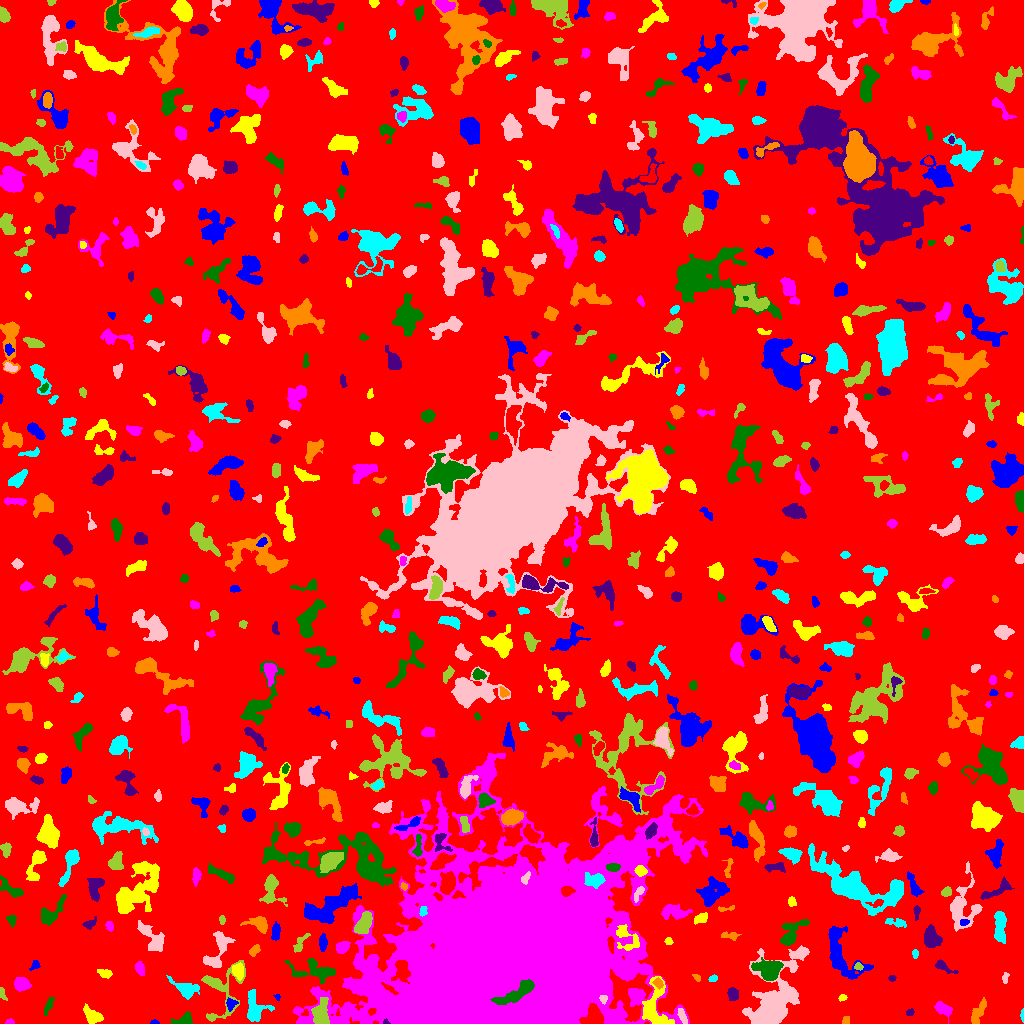

Source data for this figure (header and first rows):
ID, X, Y, A, B, theta, total_flux, mu_max, mu_median, mu_mean, R_fwhm, R_e, R10, R90, x_start, x_end, y_start, y_end, area, greylevel
0, 508.7, 515.6, 299.5, 291.9, -0.1422, 1644069, 13.0, 2.0, 2.06, 52.1, 235.4, 89.98, 379.4, 0, 1023, 0, 1023, 797954, 2.06
1, 154.4, 1.027, 2.135, 0.9789, -0.01768, 75.0, 4.0, 2.0, 2.027, 2.706, 1.784, 0.5642, 2.821, 150, 159, 0, 4, 37, 7.027
2, 653.8, 15.98, 12.2, 6.206, 1.56, 1755, 10.0, 3.0, 2.925, 5.614, 7.092, 2.523, 11.52, 642, 674, 0, 47, 600, 9.925
3, 10.11, 1.13, 1.969, 1.123, 0.01573, 54.0, 3.0, 1.0, 1.2, 2.257, 1.784, 0.5642, 2.877, 5, 14, 0, 5, 45, 8.2
4, 184.1, 3.345, 4.933, 2.542, 0.2832, 730.0, 10.0, 4.0, 4.345, 4.514, 3.827, 1.493, 6.257, 171, 192, 0, 12, 168, 8.345
5, 385.8, 1.417, 1.364, 1.211, -0.9359, 115.0, 9.0, 3.5, 3.833, 1.954, 1.493, 0.5642, 2.394, 383, 390, 0, 5, 30, 20.83
6, 845.9, 2.752, 2.189, 1.87, 1.233, 117.0, 4.0, 2.0, 1.983, 3.613, 2.523, 0.9772, 3.827, 842, 849, 0, 7, 59, 6.983
7, 1022, 8.188, 3.16, 0.7488, -1.565, 85.0, 5.0, 2.0, 2.073, 2.185, 1.871, 0.5642, 2.932, 1020, 1023, 1, 15, 41, 7.073
8, 682.5, 7.295, 4.502, 1.63, -1.15, 237.0, 4.0, 2.0, 2.155, 5.232, 3.432, 1.382, 5.14, 677, 687, 0, 15, 110, 10.15
9, 320.8, 9.942, 7.179, 3.767, 1.516, 1410, 9.0, 4.0, 4.017, 6.308, 5.863, 2.257, 9.115, 311, 329, 0, 26, 351, 12.02
10, 371.9, 12.29, 2.014, 1.628, 0.6483, 217.0, 7.0, 4.0, 4.094, 3.241, 2.394, 0.9772, 3.568, 368, 376, 8, 15, 53, 19.09
11, 231, 19.9, 2.671, 2.436, 0.8155, 326.0, 7.0, 3.0, 3.165, 3.568, 2.932, 1.128, 4.787, 226, 238, 12, 26, 103, 10.17
12, 93.22, 7.228, 4.421, 2.77, -0.5302, 745.0, 9.0, 2.0, 3.184, 4.72, 4.107, 1.596, 6.747, 83, 103, 0, 20, 234, 8.184
13, 943.2, 14.51, 4.894, 2.391, -0.6324, 432.0, 5.0, 2.0, 2.274, 5.078, 3.989, 1.596, 6.206, 934, 952, 0, 22, 190, 7.274
14, 48.6, 18.41, 5.436, 1.541, 1.155, 165.0, 3.0, 1.0, 1.447, 4.029, 3.478, 1.262, 5.412, 44, 54, 8, 26, 114, 6.447
15, 909.8, 10.87, 2.055, 1.6, 0.3664, 115.0, 4.0, 2.0, 2.091, 3.432, 2.326, 0.7979, 3.656, 906, 914, 8, 15, 55, 7.091
16, 978.1, 11.4, 7.218, 2.578, 1.114, 621.0, 6.0, 3.0, 2.748, 6.308, 4.983, 2.034, 7.548, 971, 986, 0, 26, 226, 6.748
17, 254.1, 15.27, 7.915, 4.422, -1.49, 1334, 9.0, 3.0, 3.377, 6.308, 5.781, 2.185, 9.062, 247, 274, 2, 34, 395, 8.377
18, 603.5, 24.47, 1.881, 1.787, -1.406, 208.0, 9.0, 3.0, 3.302, 2.394, 2.257, 0.7979, 3.613, 599, 607, 19, 28, 63, 20.3
19, 1.964, 30.11, 3.175, 1.277, -1.156, 192.0, 8.0, 2.0, 2.783, 2.585, 2.185, 0.7979, 3.742, 0, 7, 23, 36, 69, 7.783
20, 1003, 21.94, 4.399, 1.669, 0.8903, 277.0, 6.0, 3.0, 2.77, 4.107, 3.241, 1.262, 5.015, 998, 1009, 15, 30, 100, 6.77
21, 277.4, 26.18, 1.787, 1.34, -1.066, 97.0, 5.0, 2.0, 2.771, 2.326, 1.871, 0.5642, 2.877, 273, 280, 23, 29, 35, 6.771
22, 842.5, 25.75, 2.008, 1.584, 0.2207, 146.0, 5.0, 3.0, 2.808, 3.141, 2.326, 0.7979, 3.478, 838, 847, 22, 29, 52, 7.808
23, 633.6, 28.75, 2.204, 1.459, -0.4829, 154.0, 5.0, 3.0, 3.143, 3.241, 2.326, 0.9772, 3.478, 630, 638, 25, 32, 49, 11.14
24, 515.6, 30.5, 11.84, 2.911, 0.4846, 5368, 29.0, 11.0, 11.75, 7.024, 6.676, 2.585, 10.3, 490, 534, 19, 44, 457, 125.7
25, 732.8, 29.36, 3.074, 2.428, -1.47, 449.0, 7.0, 3.0, 3.351, 4.514, 3.523, 1.382, 5.47, 727, 738, 23, 36, 134, 8.351
26, 658, 40.5, 2.336, 1.901, -0.4528, 225.0, 7.0, 2.0, 2.616, 2.877, 2.585, 0.9772, 4.222, 652, 663, 34, 46, 86, 13.62
27, 185.7, 34.59, 6.865, 3.475, -0.3946, 1061, 9.0, 3.0, 3.445, 5.046, 5.171, 1.954, 8.612, 166, 199, 24, 48, 308, 7.445
28, 772.9, 20.67, 18.48, 9.365, 1.144, 16348, 37.0, 5.0, 8.537, 9.009, 10.62, 3.909, 20.42, 742, 809, 0, 78, 1915, 11.54
29, 220.8, 34.57, 14.99, 10.44, 1.395, 1821, 10.0, 2.0, 2.956, 5.528, 7.378, 2.523, 12.31, 201, 245, 2, 63, 616, 6.956
30, 712.7, 63.35, 11.53, 7.077, 0.8902, 5745, 18.0, 4.0, 5.572, 8.058, 8.759, 3.241, 15.12, 688, 735, 38, 78, 1031, 9.572
31, 840.6, 69.94, 16.2, 7.259, -1.133, 3450, 11.0, 4.0, 4.265, 8.292, 9.097, 3.478, 14.22, 828, 873, 44, 97, 809, 8.265
32, 104.2, 50.12, 3.708, 1.758, -0.232, 142.0, 3.0, 1.0, 1.257, 3.742, 3.038, 1.128, 4.787, 97, 112, 45, 54, 113, 6.257
33, 21.23, 38.89, 3.669, 2.796, -0.1052, 697.0, 8.0, 4.0, 3.503, 5.642, 4.068, 1.693, 6.358, 14, 31, 32, 46, 199, 8.503
34, 768.8, 53.69, 5.461, 4.298, -0.1452, 3746, 23.0, 6.0, 8.233, 6.383, 5.698, 2.257, 9.575, 751, 783, 43, 66, 455, 15.23
35, 892, 44.99, 1.72, 1.375, -0.1145, 74.0, 4.0, 2.0, 1.609, 2.821, 1.954, 0.5642, 3.038, 888, 896, 42, 48, 46, 7.609
36, 696.8, 45.88, 2.416, 1.346, -0.758, 137.0, 5.0, 3.0, 2.74, 2.985, 2.326, 0.7979, 3.523, 692, 700, 42, 49, 50, 12.74
37, 712.9, 44.9, 1.813, 1.425, 0.3399, 100.0, 5.0, 2.0, 1.754, 2.326, 2.034, 0.7979, 3.241, 708, 717, 42, 49, 57, 12.75
38, 1005, 45.36, 2.803, 1.567, 1.42, 169.0, 5.0, 3.0, 2.641, 3.29, 2.706, 0.9772, 4.029, 1002, 1009, 40, 51, 64, 6.641
39, 858.2, 56.87, 1.984, 1.637, -0.2317, 148.0, 6.0, 2.0, 2.467, 2.877, 2.257, 0.7979, 3.656, 854, 863, 53, 61, 60, 10.47
40, 1020, 60.55, 2.366, 1.624, 1.526, 208.0, 6.0, 3.0, 3.104, 3.656, 2.523, 0.9772, 3.949, 1017, 1023, 56, 65, 67, 8.104
41, 34.92, 58.04, 2.779, 1.926, 0.807, 143.0, 4.0, 2.0, 1.882, 3.827, 2.646, 0.9772, 4.184, 29, 40, 53, 63, 76, 6.882
42, 238, 52.49, 3.202, 2.39, -1.441, 457.0, 8.0, 2.0, 2.787, 4.514, 3.523, 1.382, 5.614, 232, 243, 43, 61, 164, 10.79
43, 139.7, 55.23, 3.127, 2.02, -1.278, 388.0, 8.0, 3.0, 3.288, 4.184, 3.192, 1.262, 4.983, 135, 144, 48, 62, 118, 8.288
44, 316, 52.23, 12.44, 4.701, -0.1149, 2057, 11.0, 3.0, 4.241, 6.206, 6.723, 2.523, 10.97, 284, 335, 40, 65, 485, 8.241
45, 943, 56.79, 5.655, 1.998, -0.4864, 294.0, 6.0, 2.0, 2.056, 3.613, 3.29, 1.262, 5.642, 935, 958, 50, 64, 143, 7.056
46, 254.6, 72.86, 2.974, 1.662, 1.037, 152.0, 5.0, 1.0, 1.535, 2.585, 2.646, 0.9772, 4.297, 249, 260, 67, 79, 99, 7.535
47, 914.9, 69.84, 2.184, 1.382, -1.53, 76.0, 3.0, 1.0, 1.382, 2.646, 2.185, 0.7979, 3.523, 912, 918, 65, 74, 55, 6.382
48, 216.4, 70.91, 11.79, 4.671, 1.172, 1043, 6.0, 2.0, 2.431, 7.715, 6.358, 2.523, 10.06, 203, 235, 56, 92, 429, 7.431
49, 300.5, 80.46, 6.404, 2.163, 0.9683, 229.0, 3.0, 2.0, 1.601, 4.951, 3.989, 1.493, 6.05, 293, 310, 71, 90, 143, 7.601
50, 889.5, 69.76, 3.535, 2.317, 0.68, 319.0, 5.0, 2.0, 2.231, 4.334, 3.656, 1.493, 5.585, 882, 896, 63, 77, 143, 7.231
51, 322.7, 80.56, 4.244, 1.782, 1.536, 490.0, 8.0, 4.0, 3.858, 4.618, 3.568, 1.382, 5.499, 319, 327, 72, 90, 127, 7.858
52, 668.9, 82.33, 1.794, 1.661, -0.6488, 136.0, 5.0, 2.0, 2.429, 2.932, 2.185, 0.7979, 3.338, 664, 673, 79, 86, 56, 8.429
53, 342.3, 76.45, 3.274, 2.564, 0.5664, 703.0, 10.0, 4.0, 4.656, 4.787, 3.7, 1.493, 5.836, 336, 350, 70, 82, 151, 9.656
54, 791, 90.14, 8.324, 4.207, 0.9361, 1478, 10.0, 4.0, 4.072, 5.971, 5.781, 2.185, 9.322, 780, 809, 78, 104, 363, 9.072
55, 931.7, 86.14, 4.831, 3.691, -1.096, 761.0, 6.0, 2.0, 2.495, 6.604, 5.109, 2.034, 8.058, 924, 942, 76, 99, 305, 7.495
56, 730.1, 87.73, 4.935, 1.878, -0.09826, 303.0, 6.0, 2.0, 2.73, 3.949, 3.385, 1.262, 5.382, 721, 741, 83, 92, 111, 6.73
57, 999.9, 97.78, 8.618, 2.615, -1.548, 1174, 8.0, 4.0, 3.601, 7.247, 5.809, 2.185, 8.956, 994, 1006, 80, 112, 326, 7.601
58, 152.1, 85.88, 9.779, 4.16, -0.8378, 1096, 7.0, 3.0, 2.803, 5.917, 6.531, 2.459, 9.934, 137, 164, 72, 103, 391, 6.803
59, 363.5, 99.72, 6.372, 3.011, 1.067, 1317, 9.0, 4.0, 4.48, 6.77, 5.323, 2.185, 8.195, 354, 372, 90, 112, 294, 11.48
... 656 more rows
